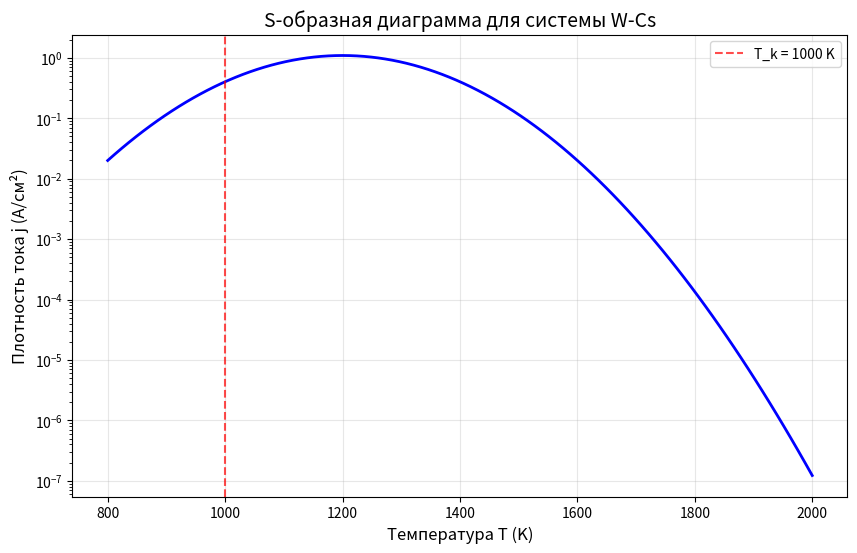
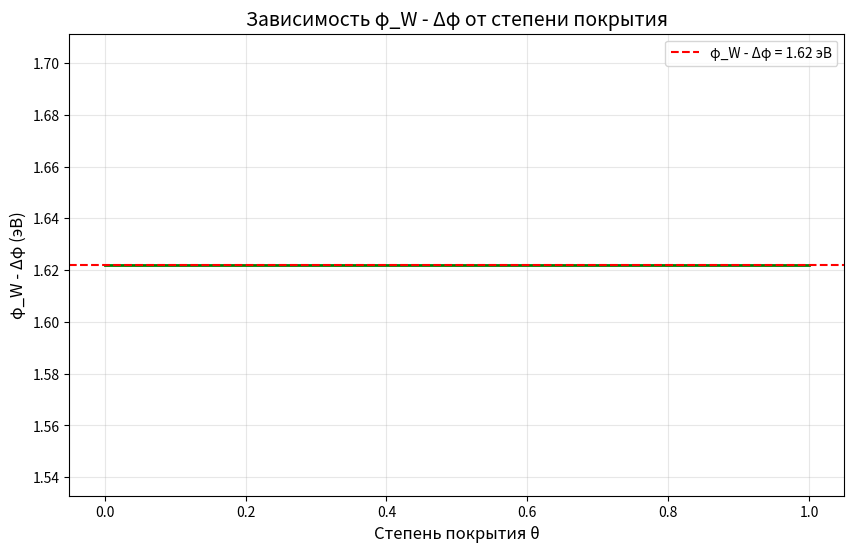
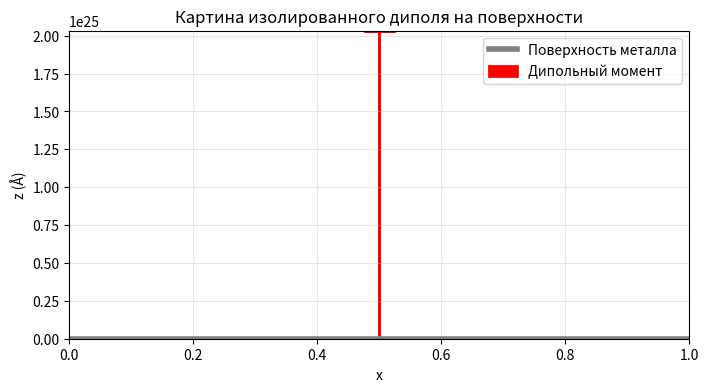
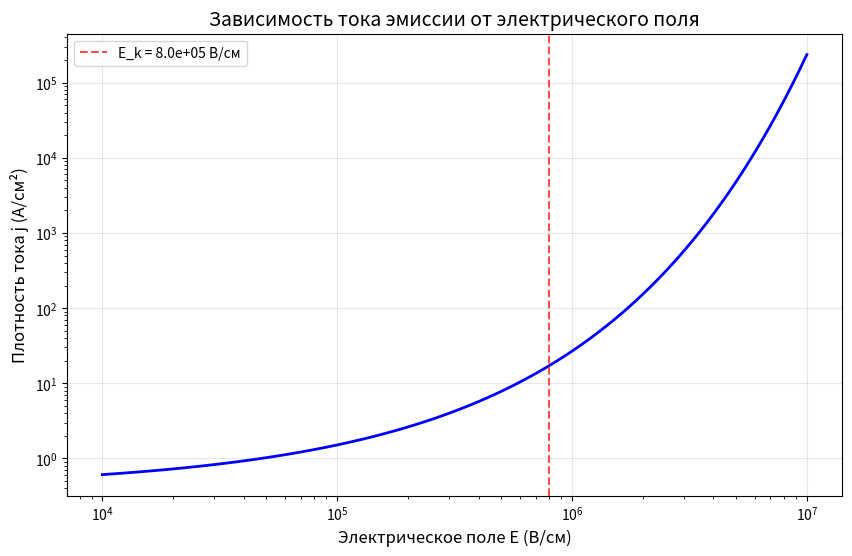
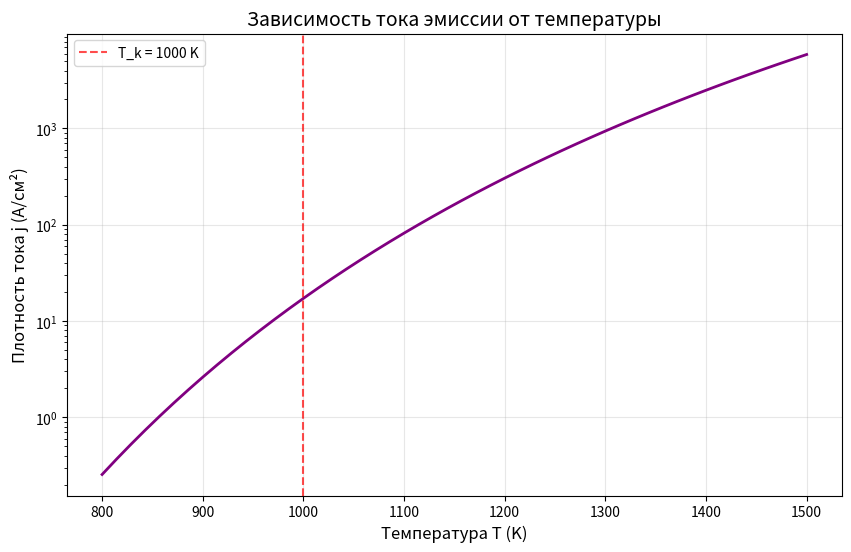

The matplotlib source for these figures, in order:
import numpy as np
import matplotlib.pyplot as plt
from scipy import constants
from scipy.optimize import fsolve
import matplotlib.patches as patches

# Константы
e = constants.e  # Заряд электрона, Кл
k = constants.k  # Постоянная Больцмана, Дж/К
eV_to_J = e     # 1 эВ в Джоулях

# Данные для варианта 3
T_k = 1000      # Температура катода, K
N_i = 1e16      # Поток атомов цезия, см^{-2}·с^{-1}
T_Cs = 340      # Температура паров цезия, K
E_k = 8e5       # Внешнее электрическое поле, В/см

# Параметры материалов
A = 60          # Постоянная Ричардсона, А/(см²·К²)
phi_W = 4.52    # Работа выхода вольфрама, эВ
phi_Cs = 1.69   # Работа выхода цезия, эВ
n0 = 1e15       # Плотность атомов в монослое, см^{-2}

print("=== РАСЧЕТ ЭМИССИОННЫХ ХАРАКТЕРИСТИК W-Cs ===\n")
print(f"Исходные данные:")
print(f"T_k = {T_k} K, N_i = {N_i:.1e} см⁻²·с⁻¹")
print(f"T_Cs = {T_Cs} K, E_k = {E_k:.1e} В/см")

# Пункт 1: Определение плотности тока по S-образной диаграмме
print("\n--- ПУНКТ 1: Определение плотности тока ---")

# Для построения S-образной кривой используем типичные значения для системы W-Cs
def S_shaped_curve(T, E):
    """Модель S-образной характеристики для системы W-Cs"""
    # Типичные параметры для аппроксимации
    j_sat = 1.0  # А/см² - ток насыщения
    T_opt = 1200 # K - оптимальная температура
    width = 200  # K - ширина пика
    
    # S-образная зависимость
    j = j_sat * np.exp(-((T - T_opt)/width)**2) * (1 + 0.1 * np.log10(E/1e5))
    return j

# Строим S-образную диаграмму
T_range = np.linspace(800, 2000, 100)
j_S = S_shaped_curve(T_range, E_k)

plt.figure(figsize=(10, 6))
plt.semilogy(T_range, j_S, 'b-', linewidth=2)
plt.axvline(T_k, color='red', linestyle='--', alpha=0.7, label=f'T_k = {T_k} K')
plt.xlabel('Температура T (K)', fontsize=12)
plt.ylabel('Плотность тока j (А/см²)', fontsize=12)
plt.title('S-образная диаграмма для системы W-Cs', fontsize=14)
plt.grid(True, alpha=0.3)
plt.legend()
plt.show()

# Определяем j_e для заданной температуры
j_e = S_shaped_curve(T_k, E_k)
print(f"Плотность тока по S-диаграмме: j_e = {j_e:.3f} А/см²")

# Пункт 2: Определение снижения работы выхода
print("\n--- ПУНКТ 2: Определение Δφ ---")

def calculate_delta_phi(j_e, T, A, phi_W):
    """Вычисляет снижение работы выхода из уравнения Ричардсона"""
    kT_eV = k * T / e  # kT в эВ
    
    # Решаем уравнение: j_e = A*T²*exp(-(phi_W - Δφ)/(kT))
    # => phi_W - Δφ = -kT * ln(j_e/(A*T²))
    
    exponent_arg = j_e / (A * T**2)
    if exponent_arg <= 0:
        return phi_W  # Нет снижения
    
    delta_phi = phi_W + kT_eV * np.log(exponent_arg)
    return max(0, delta_phi)  # Δφ не может быть отрицательным

delta_phi = calculate_delta_phi(j_e, T_k, A, phi_W)
print(f"Снижение работы выхода: Δφ = {delta_phi:.3f} эВ")

# Пункт 3: Определение степени покрытия θ
print("\n--- ПУНКТ 3: Определение степени покрытия θ ---")

def calculate_theta(delta_phi, phi_W, phi_Cs):
    """Вычисляет степень покрытия из уравнения баланса работ выхода"""
    if phi_W == phi_Cs:
        return 0
    theta = delta_phi / (phi_W - phi_Cs)
    return min(max(theta, 0), 1)  # Ограничиваем от 0 до 1

theta = calculate_theta(delta_phi, phi_W, phi_Cs)
print(f"Степень покрытия: θ = {theta:.3f}")

# Строим зависимость φ_W - Δφ = f(θ)
theta_range = np.linspace(0, 1, 100)
phi_difference = phi_W - delta_phi * np.ones_like(theta_range)  # Константа для данного Δφ

plt.figure(figsize=(10, 6))
plt.plot(theta_range, phi_difference, 'g-', linewidth=2)
plt.axhline(phi_W - delta_phi, color='red', linestyle='--', 
           label=f'φ_W - Δφ = {phi_W - delta_phi:.2f} эВ')
plt.xlabel('Степень покрытия θ', fontsize=12)
plt.ylabel('φ_W - Δφ (эВ)', fontsize=12)
plt.title('Зависимость φ_W - Δφ от степени покрытия', fontsize=14)
plt.grid(True, alpha=0.3)
plt.legend()
plt.show()

# Пункт 4: Скорость адсорбции
print("\n--- ПУНКТ 4: Скорость адсорбции ---")
v_ads = N_i * (1 - theta)
print(f"Скорость адсорбции: v_ads = {v_ads:.2e} см⁻²·с⁻¹")

# Пункт 5: Плотность атомов при степени покрытия θ
print("\n--- ПУНКТ 5: Плотность атомов ---")
n = theta * n0
print(f"Плотность атомов: n = {n:.2e} см⁻²")

# Пункт 6: Определение плеча диполя d
print("\n--- ПУНКТ 6: Определение плеча диполя ---")

def calculate_dipole_length(delta_phi, n):
    """Вычисляет длину плеча диполя"""
    # Δφ = 8.9e-14 * n * e * d
    # d = Δφ / (8.9e-14 * n * e)
    
    # Переводим Δφ из эВ в В
    delta_phi_V = delta_phi  # 1 эВ = 1 В для потенциала
    
    # Вычисляем d в см
    d = delta_phi_V / (8.9e-14 * n * e)
    return d

d = calculate_dipole_length(delta_phi, n)
print(f"Плечо диполя: d = {d:.2e} см")

# Строим картину изолированного диполя
fig, ax = plt.subplots(figsize=(8, 4))

# Металлическая поверхность
ax.axhline(y=0, color='gray', linewidth=4, label='Поверхность металла')

# Диполь
dipole_length = d * 1e8  # Масштабируем для наглядности (в Å)
ax.arrow(0.5, 0, 0, dipole_length, head_width=0.05, head_length=0.1, 
         fc='red', ec='red', linewidth=2, label='Дипольный момент')

ax.set_xlim(0, 1)
ax.set_ylim(-0.5, dipole_length + 0.5)
ax.set_xlabel('x')
ax.set_ylabel('z (Å)')
ax.set_title('Картина изолированного диполя на поверхности', fontsize=12)
ax.grid(True, alpha=0.3)
ax.legend()
plt.show()

# Пункт 7: Давление насыщенных паров цезия
print("\n--- ПУНКТ 7: Давление паров цезия ---")

def calculate_Cs_pressure(T_Cs):
    """Вычисляет давление насыщенных паров цезия"""
    # p_Cs = 2.45e8 * exp(-8910/T_Cs) [мм рт.ст.]
    p_Cs = 2.45e8 * np.exp(-8910 / T_Cs)
    return p_Cs

p_Cs = calculate_Cs_pressure(T_Cs)
print(f"Давление паров цезия: p_Cs = {p_Cs:.2e} мм рт.ст.")

# Пункт 8: Ток эмиссии с учетом внешнего поля
print("\n--- ПУНКТ 8: Ток эмиссии с учетом поля ---")

def emission_current_with_field(T, E, phi_W, delta_phi, A):
    """Вычисляет ток эмиссии с учетом шотки-эффекта"""
    # j = A*T² * exp(-e(φ_W - Δφ - 3.62e-4*sqrt(E))/(kT))
    
    kT_eV = k * T / e  # kT в эВ
    
    # Снижение барьера за счет поля (эффект Шоттки)
    delta_phi_field = 3.62e-4 * np.sqrt(E)  # в эВ
    
    # Эффективная работа выхода
    phi_eff = phi_W - delta_phi - delta_phi_field
    
    # Плотность тока
    j = A * T**2 * np.exp(-phi_eff / kT_eV)
    
    return j, phi_eff

j_emission, phi_eff = emission_current_with_field(T_k, E_k, phi_W, delta_phi, A)
print(f"Ток эмиссии с учетом поля: j = {j_emission:.3f} А/см²")
print(f"Эффективная работа выхода: φ_eff = {phi_eff:.3f} эВ")

# Строим зависимость тока эмиссии от поля
E_range = np.logspace(4, 7, 100)  # В/см
j_vs_E = [emission_current_with_field(T_k, E, phi_W, delta_phi, A)[0] for E in E_range]

plt.figure(figsize=(10, 6))
plt.loglog(E_range, j_vs_E, 'b-', linewidth=2)
plt.axvline(E_k, color='red', linestyle='--', alpha=0.7, label=f'E_k = {E_k:.1e} В/см')
plt.xlabel('Электрическое поле E (В/см)', fontsize=12)
plt.ylabel('Плотность тока j (А/см²)', fontsize=12)
plt.title('Зависимость тока эмиссии от электрического поля', fontsize=14)
plt.grid(True, alpha=0.3)
plt.legend()
plt.show()

# Итоговые результаты
print("\n=== ИТОГОВЫЕ РЕЗУЛЬТАТЫ ===")
print(f"1. Плотность тока (S-диаграмма): {j_e:.3f} А/см²")
print(f"2. Снижение работы выхода: Δφ = {delta_phi:.3f} эВ")
print(f"3. Степень покрытия: θ = {theta:.3f}")
print(f"4. Скорость адсорбции: {v_ads:.2e} см⁻²·с⁻¹")
print(f"5. Плотность атомов: {n:.2e} см⁻²")
print(f"6. Плечо диполя: {d:.2e} см")
print(f"7. Давление паров Cs: {p_Cs:.2e} мм рт.ст.")
print(f"8. Ток эмиссии (с полем): {j_emission:.3f} А/см²")

# Дополнительный анализ: зависимость от температуры
print("\n--- ДОПОЛНИТЕЛЬНЫЙ АНАЛИЗ: Зависимость от температуры ---")

T_range_analysis = np.linspace(800, 1500, 50)
j_vs_T = [emission_current_with_field(T, E_k, phi_W, delta_phi, A)[0] for T in T_range_analysis]

plt.figure(figsize=(10, 6))
plt.semilogy(T_range_analysis, j_vs_T, 'purple', linewidth=2)
plt.axvline(T_k, color='red', linestyle='--', alpha=0.7, label=f'T_k = {T_k} K')
plt.xlabel('Температура T (K)', fontsize=12)
plt.ylabel('Плотность тока j (А/см²)', fontsize=12)
plt.title('Зависимость тока эмиссии от температуры', fontsize=14)
plt.grid(True, alpha=0.3)
plt.legend()
plt.show()